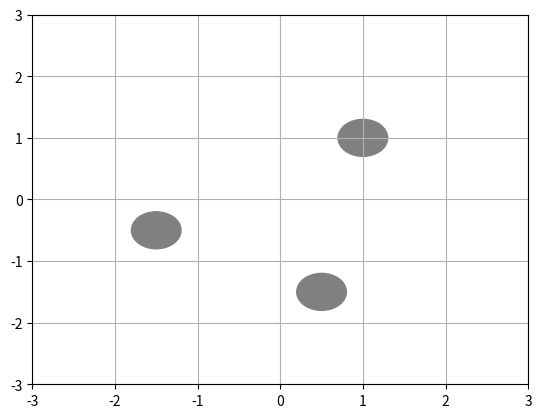

Write Python code to recreate this figure.
import numpy as np
import matplotlib.pyplot as plt

# Define the manipulator's link lengths
l1, l2, l3 = 1.0, 1.0, 1.0  # Lengths of each link

# Define obstacles as circles with center and radius
obstacles = [
    {"center": np.array([1.0, 1.0]), "radius": 0.3},
    {"center": np.array([-1.5, -0.5]), "radius": 0.3},
    {"center": np.array([0.5, -1.5]), "radius": 0.3},
]

def forward_kinematics(theta1, theta2, theta3):
    """Compute the (x, y) position of the end-effector based on joint angles."""
    x = l1 * np.cos(theta1) + l2 * np.cos(theta1 + theta2) + l3 * np.cos(theta1 + theta2 + theta3)
    y = l1 * np.sin(theta1) + l2 * np.sin(theta1 + theta2) + l3 * np.sin(theta1 + theta2 + theta3)
    return np.array([x, y])

def jacobian(theta1, theta2, theta3):
    """Compute the Jacobian matrix for the manipulator."""
    J = np.array([
        [-l1*np.sin(theta1) - l2*np.sin(theta1+theta2) - l3*np.sin(theta1+theta2+theta3),
         -l2*np.sin(theta1+theta2) - l3*np.sin(theta1+theta2+theta3),
         -l3*np.sin(theta1+theta2+theta3)],
        [ l1*np.cos(theta1) + l2*np.cos(theta1+theta2) + l3*np.cos(theta1+theta2+theta3),
          l2*np.cos(theta1+theta2) + l3*np.cos(theta1+theta2+theta3),
          l3*np.cos(theta1+theta2+theta3)]
    ])
    return J

def inverse_kinematics_step(theta, target, alpha=0.1):
    """Perform one step of inverse kinematics to move towards the target."""
    current_position = forward_kinematics(*theta)
    error = target - current_position
    
    J = jacobian(*theta)
    dtheta = np.dot(np.linalg.pinv(J), error)  # Use pseudoinverse to compute joint changes
    theta += alpha * dtheta  # Update joint angles
    
    return theta

def plot_robot(theta):
    """Plot the manipulator in its current configuration."""
    # Calculate the positions of the joints
    joint1 = np.array([0, 0])
    joint2 = l1 * np.array([np.cos(theta[0]), np.sin(theta[0])])
    joint3 = joint2 + l2 * np.array([np.cos(theta[0] + theta[1]), np.sin(theta[0] + theta[1])])
    end_effector = joint3 + l3 * np.array([np.cos(theta[0] + theta[1] + theta[2]), np.sin(theta[0] + theta[1] + theta[2])])
    
    # Plot the arm
    plt.plot([joint1[0], joint2[0], joint3[0], end_effector[0]], 
             [joint1[1], joint2[1], joint3[1], end_effector[1]], 'ro-')
    plt.xlim([-3, 3])
    plt.ylim([-3, 3])
    plt.grid(True)

# Plot obstacles
def plot_obstacles():
    for obs in obstacles:
        circle = plt.Circle(obs["center"], obs["radius"], color='gray', fill=True)
        plt.gca().add_artist(circle)

# Trajectory generation: Move step-by-step along the path
def follow_trajectory(theta_start, target, steps=100):
    """Move from the initial configuration to the target in small steps."""
    theta = np.copy(theta_start)
    for _ in range(steps):
        theta = inverse_kinematics_step(theta, target, alpha=0.05)
        
        # Clear and re-plot the manipulator in the new configuration
        plt.cla()
        plot_obstacles()  # Draw obstacles
        plot_robot(theta)
        plt.pause(0.05)  # Brief pause to visualize the motion
    return theta

# Store the current robot configuration globally
theta_current = np.array([0.0, 0.0, 0.0])  # Start from the initial configuration
clicked_points = []  # Store clicked points

# Callback for clicking event
def on_click(event):
    global theta_current  # Use the current configuration for the next target
    if event.inaxes:
        target = np.array([event.xdata, event.ydata])
        print(f"Clicked target: {target}")
        clicked_points.append(target)  # Add to clicked points for visual feedback
        
        # Perform stepwise movement towards the target from the current configuration
        theta_current = follow_trajectory(theta_current, target)

        # Final plot showing the robot at the final position and clicked points
        plt.cla()
        plot_obstacles()
        plot_robot(theta_current)
        # Plot clicked points as green dots
        for point in clicked_points:
            plt.plot(point[0], point[1], 'go')  
        plt.draw()

# Set up plot and click event
fig, ax = plt.subplots()
ax.set_xlim([-3, 3])
ax.set_ylim([-3, 3])
ax.grid(True)

# Draw obstacles initially
plot_obstacles()

# Connect the click event to the callback function
cid = fig.canvas.mpl_connect('button_press_event', on_click)

plt.show()
